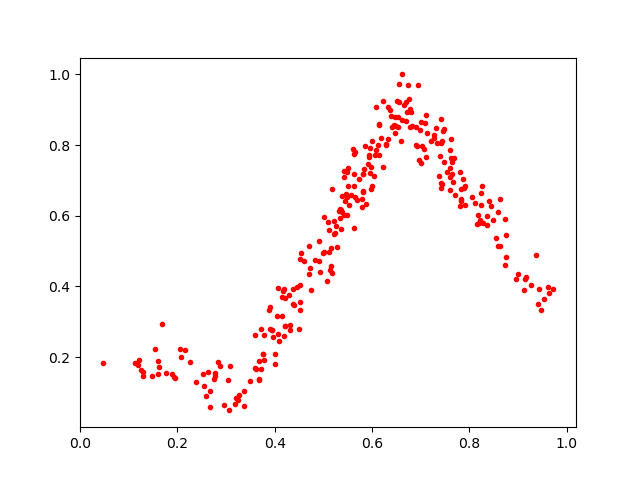

Values plotted in this chart, from the file beside it:
0.20545201, 0.22347063
0.2593, 0.09119
0.7421, 0.694
0.7916, 0.6298
0.5637, 0.7754
0.7683, 0.7642
0.4, 0.1809
0.3244, 0.07743
0.6234, 0.7381
0.5348, 0.6183
0.5383, 0.6563
0.32, 0.08354
0.6905, 0.8507
0.4166, 0.3878
0.6119, 0.7996
0.1612, 0.1709
0.5983, 0.7369
0.3084, 0.1737
0.4754, 0.3892
0.7806, 0.6286
0.5392, 0.6096
0.6079, 0.9079
0.5338, 0.5927
0.914, 0.4221
0.8046, 0.652
0.8542, 0.5361
0.5172, 0.4379
0.4184, 0.3932
0.5807, 0.6709
0.2769, 0.1555
0.4715, 0.452
0.6525, 0.8525
0.938, 0.4892
0.8626, 0.647
0.6382, 0.8817
0.5831, 0.7315
0.3766, 0.2084
0.6968, 0.757
0.3365, 0.06193
0.1532, 0.2219
0.8622, 0.5153
0.176, 0.1549
0.4369, 0.3914
0.1691, 0.2939
0.824, 0.6294
0.5497, 0.6847
0.9615, 0.3975
0.3678, 0.138
0.5631, 0.7175
0.4467, 0.397
0.595, 0.7201
0.9166, 0.4253
0.5428, 0.6009
0.5817, 0.6663
0.4084, 0.2451
0.7427, 0.6778
0.5358, 0.5611
0.9406, 0.3502
0.7807, 0.7242
0.3761, 0.2089
0.226, 0.185
... 230 more rows
